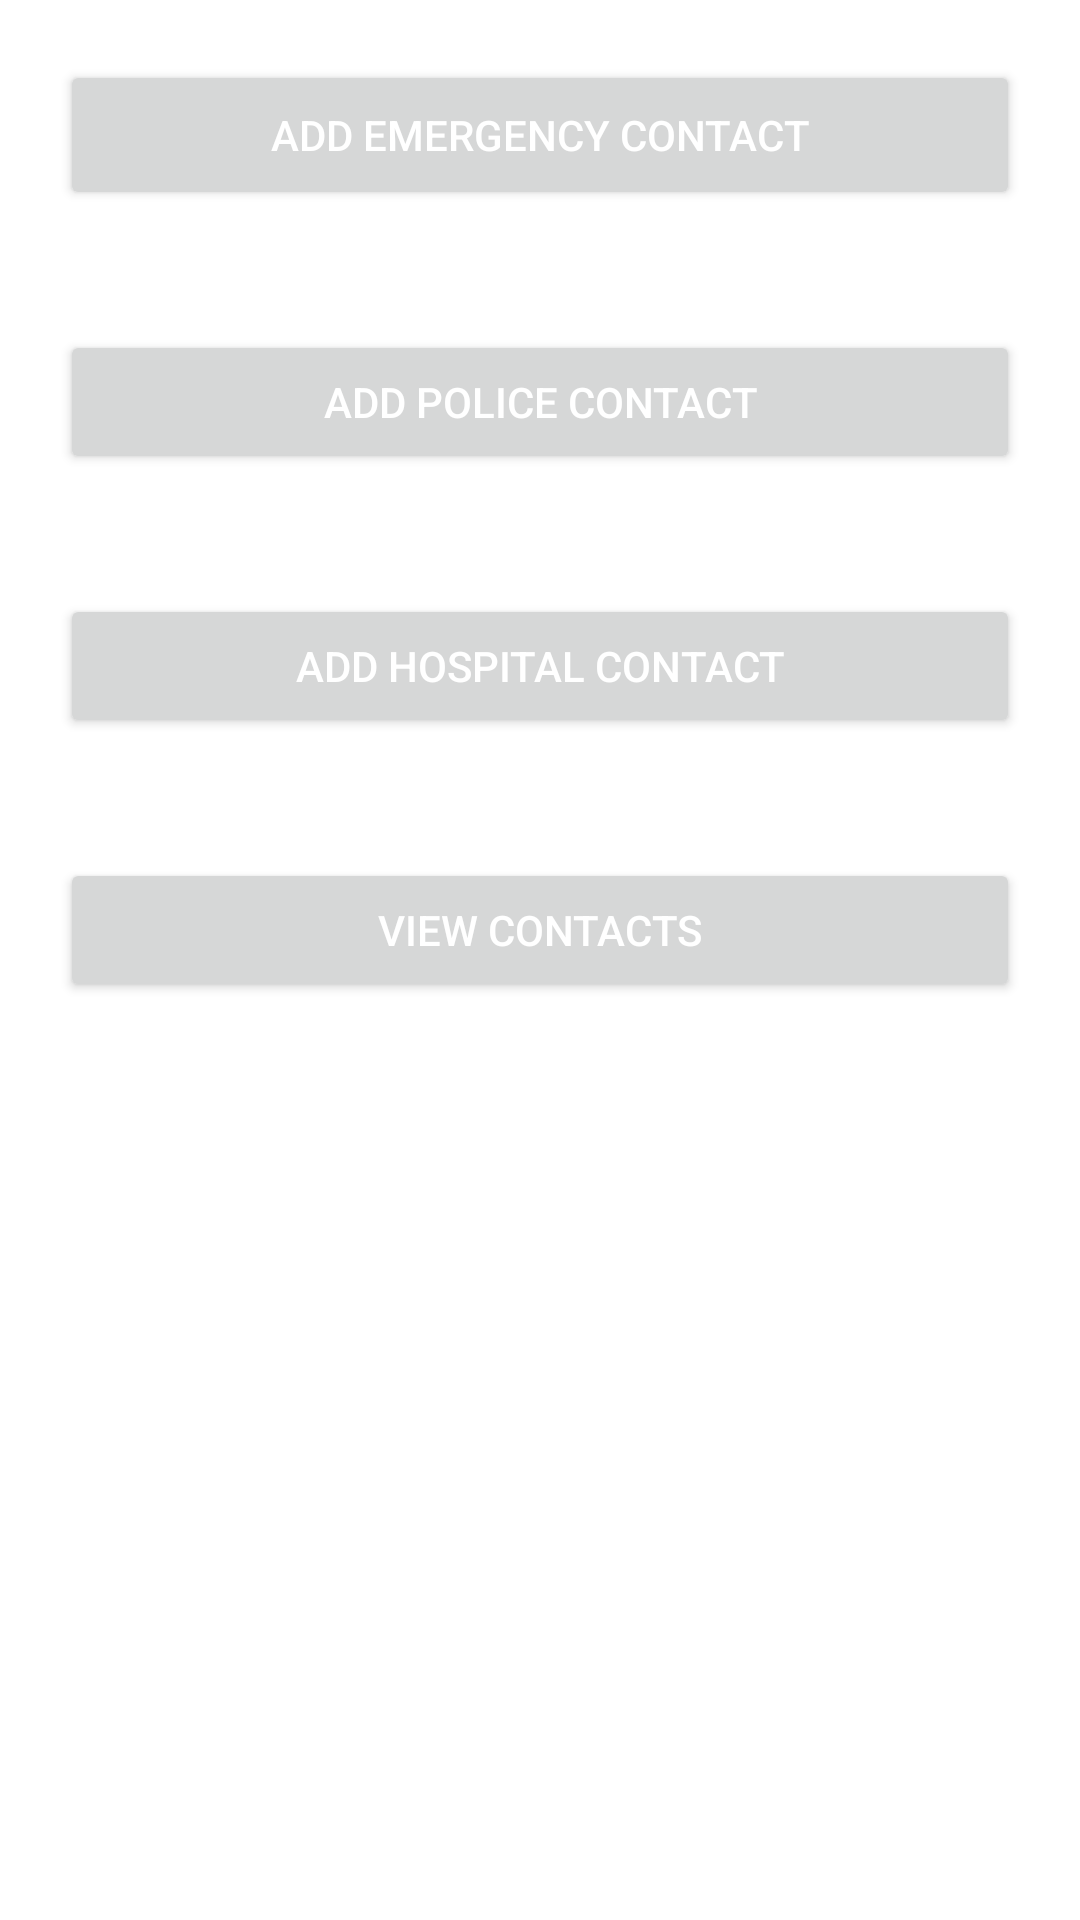

This screen was rendered from an Android layout file. Write that file and the resources it references.
<!-- AndroidManifest.xml: application theme Theme.SOS -->
<!-- res/layout/activity_maps.xml -->
<?xml version="1.0" encoding="utf-8"?>
<LinearLayout
    xmlns:android="http://schemas.android.com/apk/res/android"
    xmlns:tools="http://schemas.android.com/tools"
    android:layout_width="match_parent"
    android:layout_height="match_parent"
    android:orientation="vertical"
    tools:context=".MapsActivity">

    <Button
        android:id="@+id/Button1"

        android:layout_width="match_parent"
        android:layout_margin="20dp"
        android:layout_height="50dp"
        android:layout_gravity="center_horizontal"
        android:text="@string/add_emergency_contact"
        android:textColor="#FFFFFF" />

    <Button
        android:id="@+id/Button2"
        android:layout_width="match_parent"
        android:layout_margin="20dp"
        android:layout_height="wrap_content"
        android:layout_gravity="center_horizontal"

        android:text="@string/add_police_contact"
        android:textColor="#FFFFFF" />

    <Button
        android:id="@+id/Button3"
        android:layout_width="match_parent"
        android:layout_margin="20dp"
        android:layout_height="wrap_content"
        android:layout_gravity="center_horizontal"

        android:text="@string/add_hospital_contact"
        android:textColor="#FFFFFF" />

    <Button
        android:id="@+id/button4"
        android:layout_width="match_parent"
        android:layout_margin="20dp"
        android:layout_height="wrap_content"
        android:layout_gravity="center_horizontal"

        android:text="@string/view_contacts"
        android:textColor="#FFFFFF" />









</LinearLayout>
<!-- resources referenced by this layout -->
<resources>
  <string name="add_emergency_contact">Add Emergency Contact</string>
  <string name="add_hospital_contact">Add Hospital Contact</string>
  <string name="add_police_contact">Add Police Contact</string>
  <string name="view_contacts">View Contacts</string>
  <style name="Theme.SOS" parent="Theme.MaterialComponents.DayNight.NoActionBar">
          
          <item name="colorPrimary">#E94B3C</item>
          <item name="colorPrimaryVariant">#CC3E31</item>
          <item name="colorOnPrimary">@color/white</item>
          
          <item name="colorSecondary">@color/teal_200</item>
          <item name="colorSecondaryVariant">@color/teal_700</item>
          <item name="colorOnSecondary">@color/black</item>
          
          <item name="android:statusBarColor">?attr/colorPrimaryVariant</item>
          
      </style>
  <color name="white">#FFFFFFFF</color>
  <color name="teal_200">#FF03DAC5</color>
  <color name="teal_700">#FF018786</color>
  <color name="black">#FF000000</color>
</resources>
